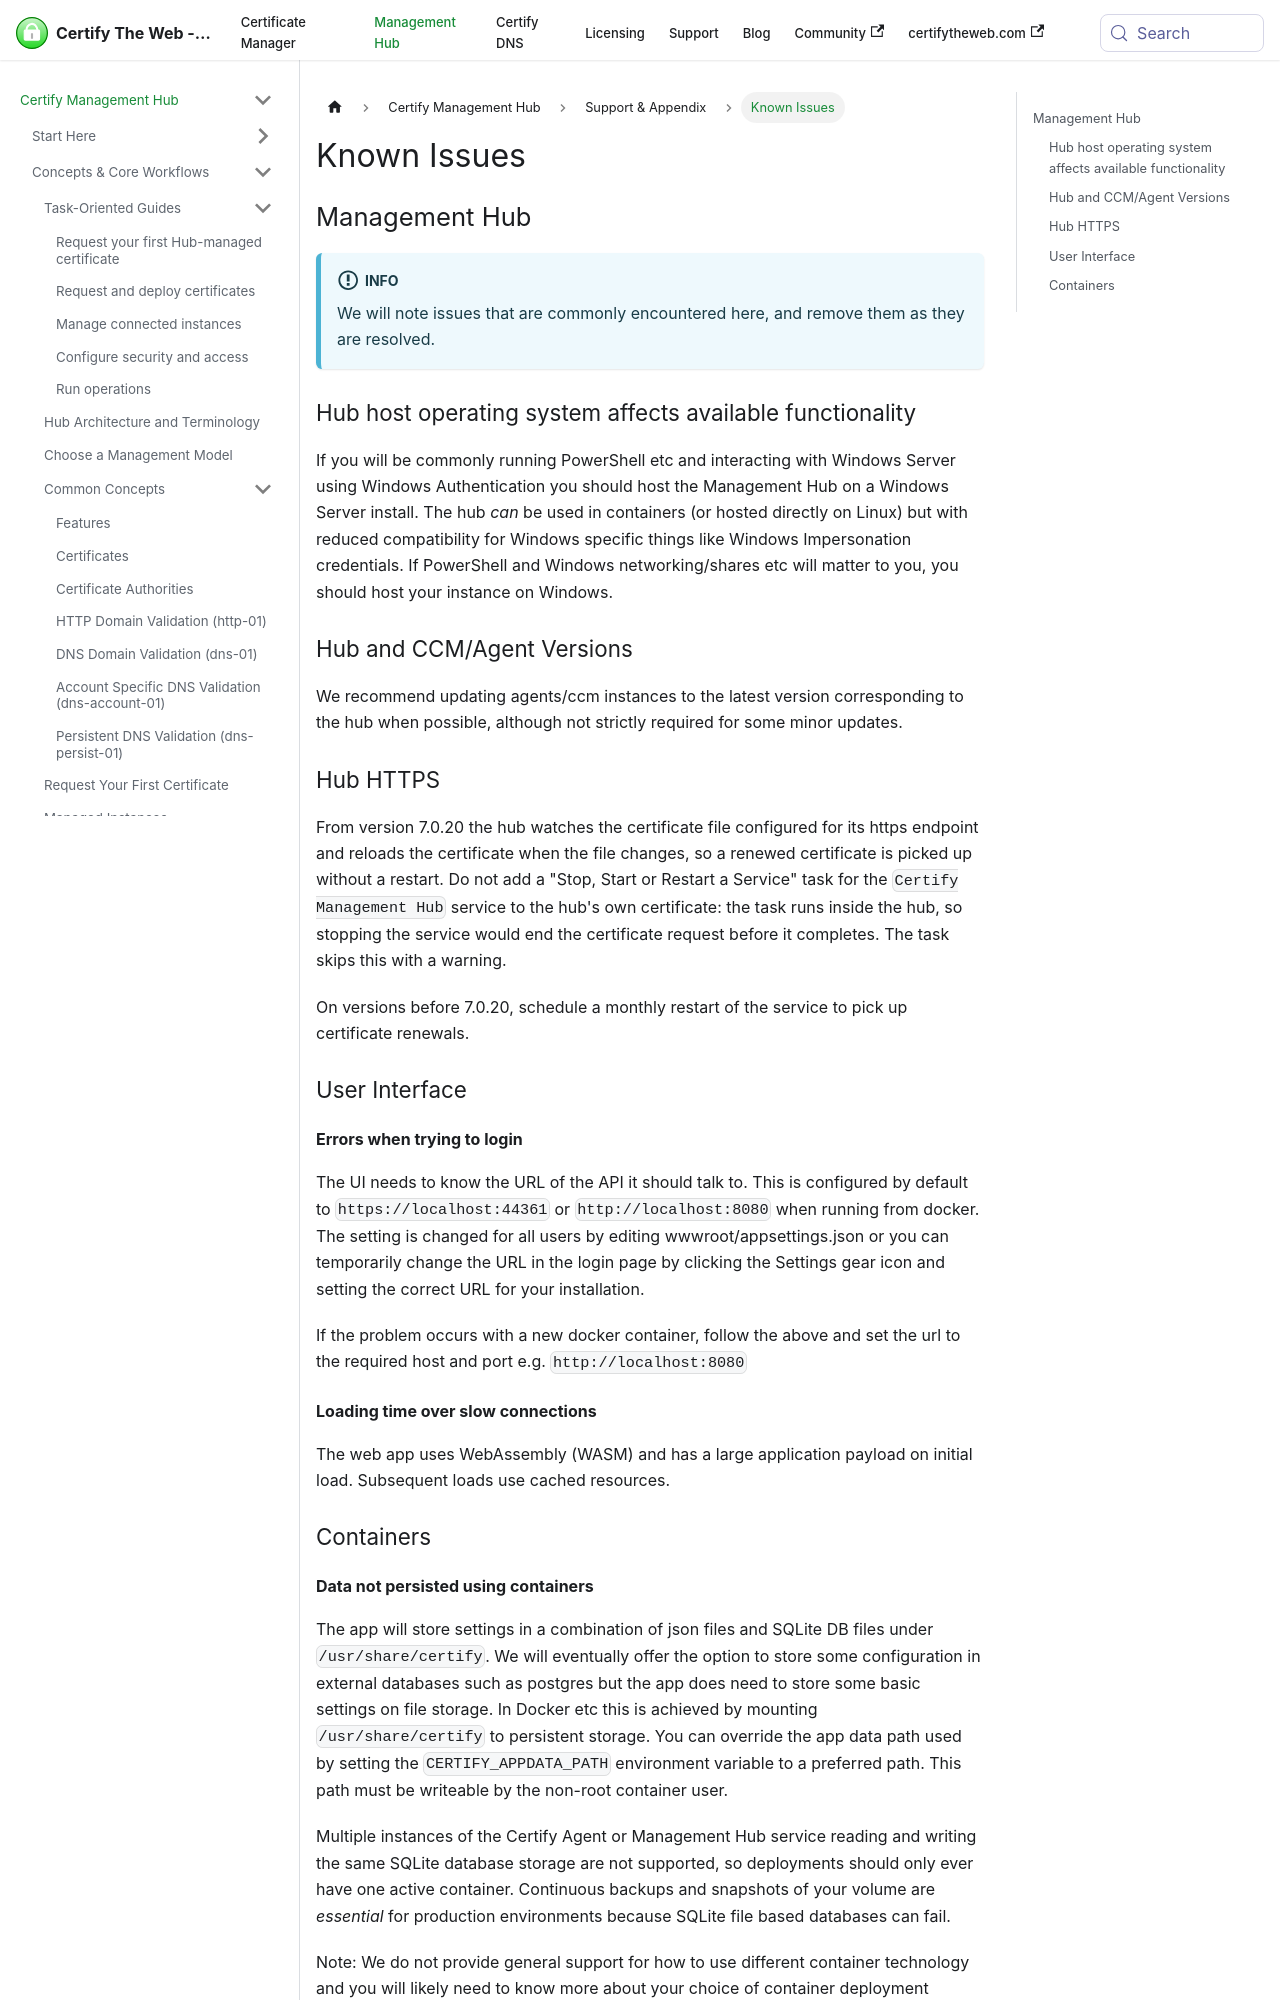

repository: webprofusion/certify-docs · page: docs/hub/known-issues/index.html · generator: docusaurus

---
id: known-issues
title: Known Issues
---
## Management Hub

:::info
We will note issues that are commonly encountered here, and remove them as they are resolved.
:::

### Hub host operating system affects available functionality
If you will be commonly running PowerShell etc and interacting with Windows Server using Windows Authentication you should host the Management Hub on a Windows Server install. The hub *can* be used in containers (or hosted directly on Linux) but with reduced compatibility for Windows specific things like Windows Impersonation credentials. If PowerShell and Windows networking/shares etc will matter to you, you should host your instance on Windows.

### Hub and CCM/Agent Versions
We recommend updating agents/ccm instances to the latest version corresponding to the hub when possible, although not strictly required for some minor updates.

### Hub HTTPS
From version 7.0.20 the hub watches the certificate file configured for its https endpoint and reloads the certificate when the file changes, so a renewed certificate is picked up without a restart. Do not add a "Stop, Start or Restart a Service" task for the `Certify Management Hub` service to the hub's own certificate: the task runs inside the hub, so stopping the service would end the certificate request before it completes. The task skips this with a warning.

On versions before 7.0.20, schedule a monthly restart of the service to pick up certificate renewals.

### User Interface

#### Errors when trying to login
The UI needs to know the URL of the API it should talk to. This is configured by default to `https://localhost:44361` or `http://localhost:8080` when running from docker. The setting is changed for all users by editing wwwroot/appsettings.json or you can temporarily change the URL in the login page by clicking the Settings gear icon and setting the correct URL for your installation.

If the problem occurs with a new docker container, follow the above and set the url to the required host and port e.g. `http://localhost:8080`

#### Loading time over slow connections
The web app uses WebAssembly (WASM) and has a large application payload on initial load. Subsequent loads use cached resources.

### Containers
